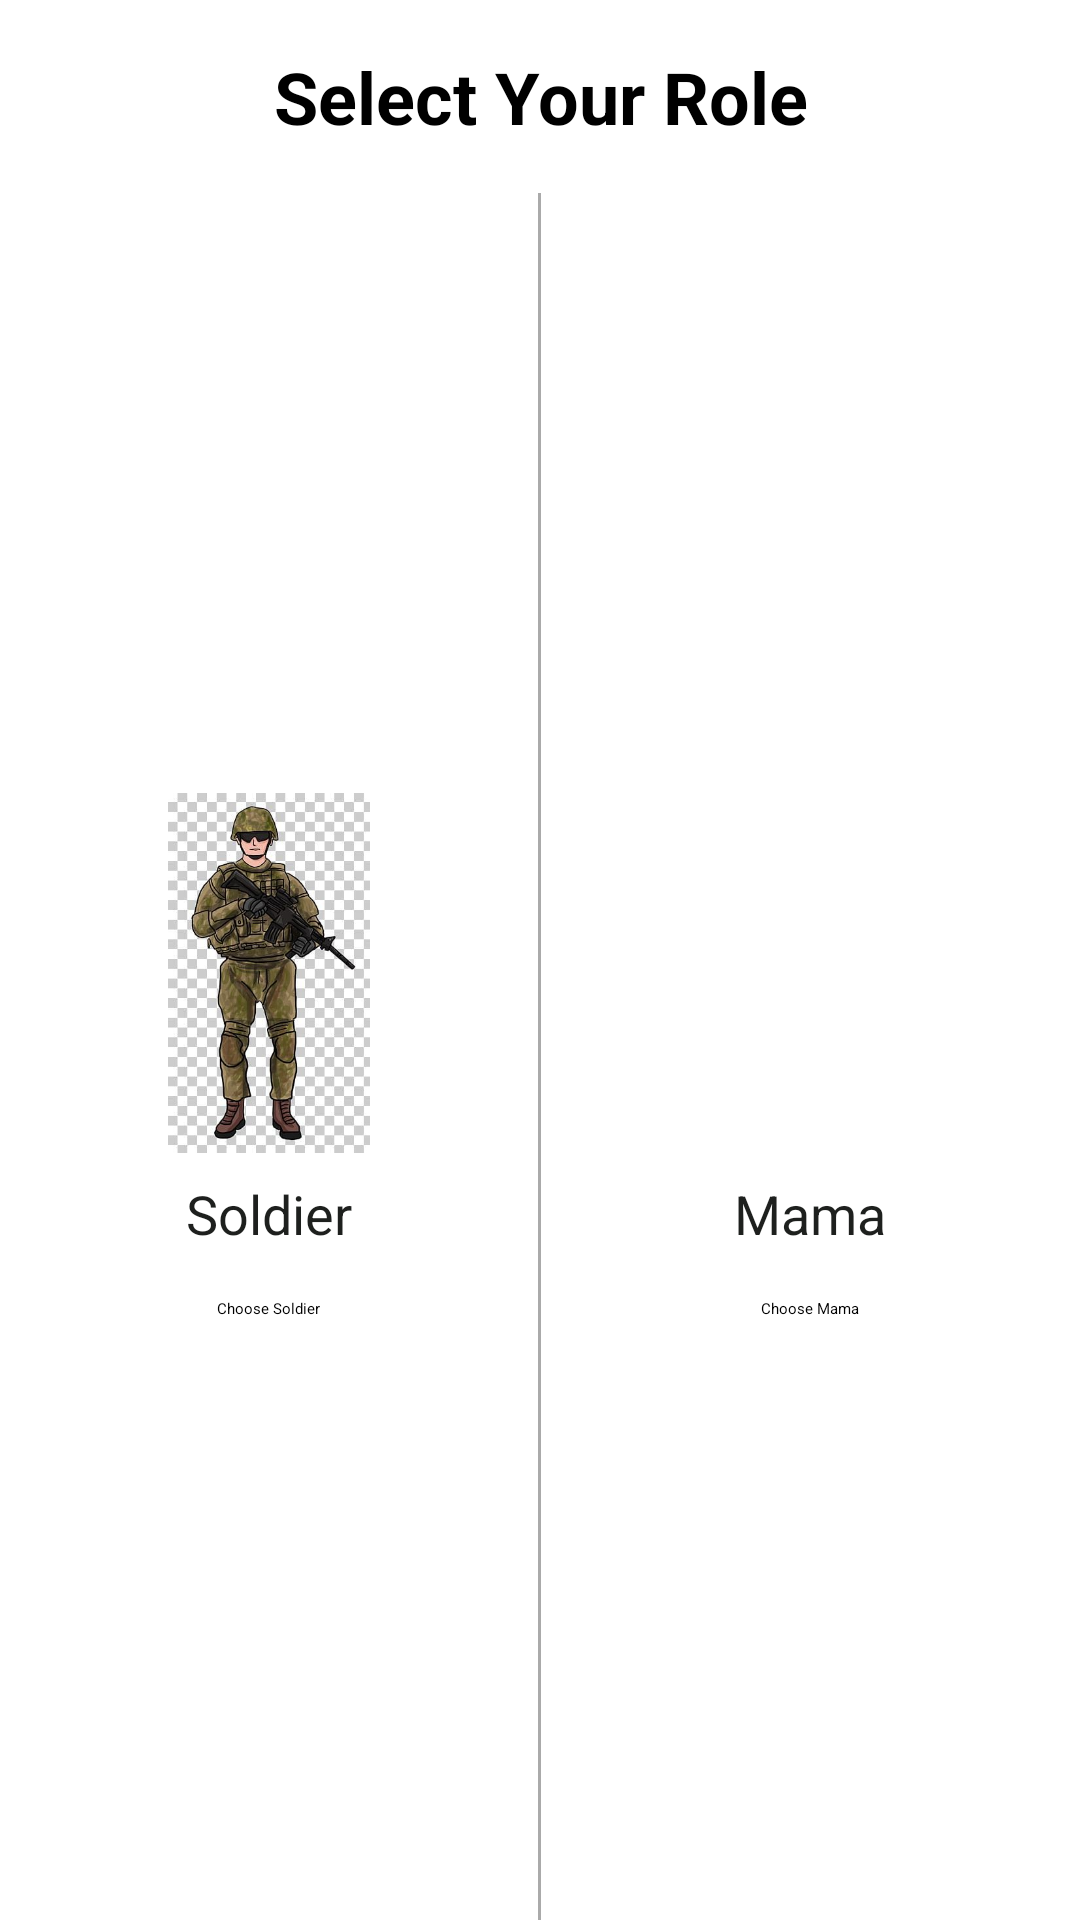

Android layout source for this screen:
<!-- AndroidManifest.xml: application theme Theme.FoodForceApp -->
<!-- res/layout/activity_user_type_selection.xml -->
<?xml version="1.0" encoding="utf-8"?>
<LinearLayout xmlns:android="http://schemas.android.com/apk/res/android"
    xmlns:app="http://schemas.android.com/apk/res-auto"
    android:layout_width="match_parent"
    android:layout_height="match_parent"
    android:background="@drawable/questionmark"
    android:orientation="vertical">

    <TextView
        android:layout_width="match_parent"
        android:layout_height="wrap_content"
        android:text="Select Your Role"
        android:textSize="24sp"
        android:textStyle="bold"
        android:gravity="center"
        android:layout_marginTop="16dp"
        android:layout_marginBottom="16dp"/>

    <LinearLayout
        android:layout_width="match_parent"
        android:layout_height="0dp"
        android:layout_weight="1"
        android:orientation="horizontal">

        
        <LinearLayout
            android:layout_width="0dp"
            android:layout_height="match_parent"
            android:layout_weight="1"
            android:orientation="vertical"
            android:gravity="center"
            android:padding="16dp">

            <ImageView
                android:layout_width="120dp"
                android:src="@drawable/soldierselect"
                android:layout_height="120dp"/>

            

            <TextView
                android:layout_width="wrap_content"
                android:layout_height="wrap_content"
                android:text="Soldier"
                android:textSize="18sp"
                android:textColor="#1E201E"
                android:layout_marginTop="8dp"/>

            <Button
                android:id="@+id/soldierButton"
                android:layout_width="wrap_content"
                android:layout_height="wrap_content"
                android:text="Choose Soldier"
                android:backgroundTint="@color/greenarmy"
                android:layout_marginTop="16dp"/>

        </LinearLayout>

        
        <View
            android:layout_width="1dp"
            android:layout_height="match_parent"
            android:background="@android:color/darker_gray"/>

        
        <LinearLayout
            android:layout_width="0dp"
            android:layout_height="match_parent"
            android:layout_weight="1"
            android:orientation="vertical"
            android:gravity="center"
            android:padding="16dp">

            <ImageView
                android:layout_width="120dp"
                android:layout_height="120dp"
                android:src="@drawable/mamaselect"
                />

            <TextView
                android:layout_width="wrap_content"
                android:layout_height="wrap_content"
                android:text="Mama"
                android:textSize="18sp"
                android:textColor="#1E201E"
                android:layout_marginTop="8dp"/>

            <Button
                android:id="@+id/mamaButton"
                android:layout_width="wrap_content"
                android:layout_height="wrap_content"
                android:text="Choose Mama"
                android:backgroundTint="#FFAD60"
                android:layout_marginTop="16dp"/>

        </LinearLayout>

    </LinearLayout>

</LinearLayout>
<!-- resources referenced by this layout -->
<resources>
  <color name="greenarmy">#004D40</color>
  <!-- drawable soldierselect: png bitmap (drawable, 37005 bytes) -->
</resources>
